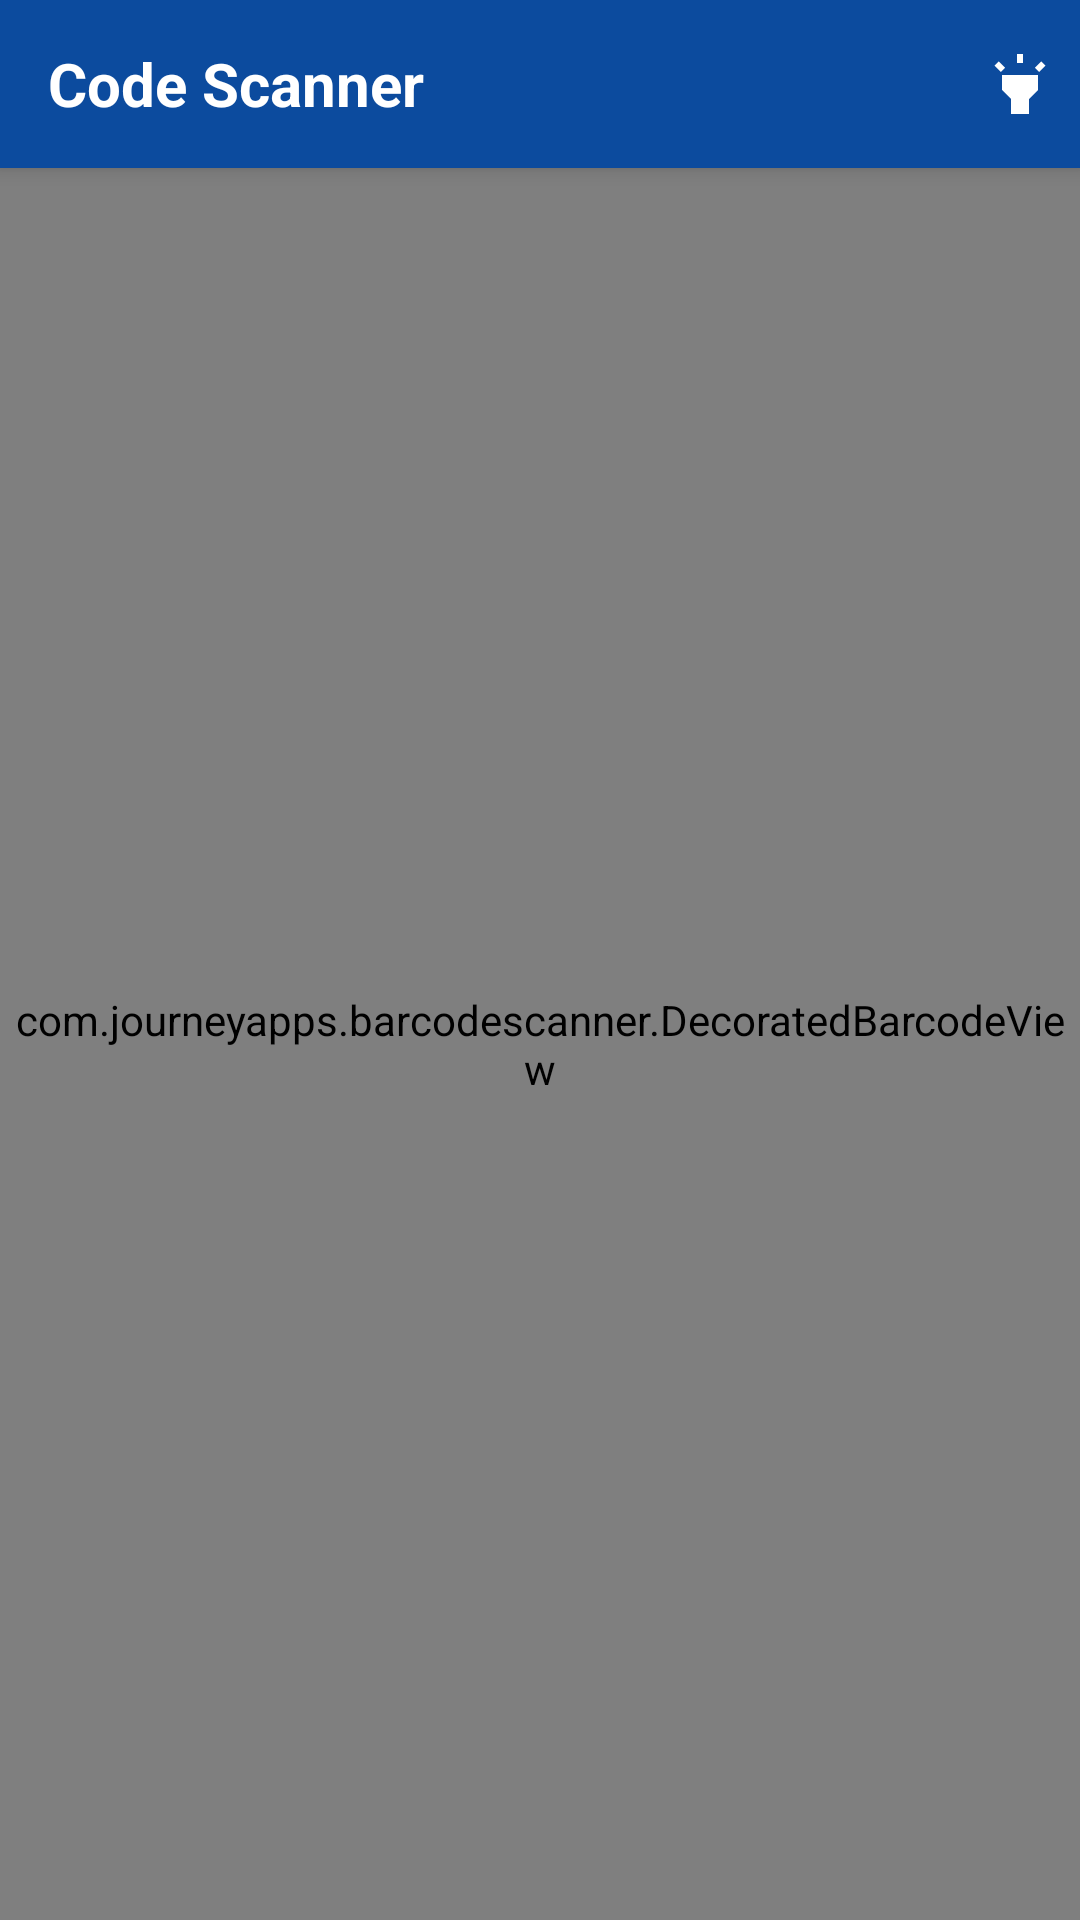

Reconstruct the res/layout file that produces this screen, plus the resources it refers to.
<!-- AndroidManifest.xml: activity theme AppTheme.NoActionBar -->
<!-- res/layout/activity_scanner.xml -->
<?xml version="1.0" encoding="utf-8"?>
<android.support.design.widget.CoordinatorLayout xmlns:android="http://schemas.android.com/apk/res/android"
    xmlns:app="http://schemas.android.com/apk/res-auto"
    xmlns:tools="http://schemas.android.com/tools"
    android:layout_width="match_parent"
    android:layout_height="match_parent">

    <android.support.design.widget.AppBarLayout
        android:layout_width="match_parent"
        android:layout_height="wrap_content"
        android:theme="@style/AppTheme.AppBarOverlay">

        <android.support.v7.widget.Toolbar
            android:id="@+id/toolbar"
            android:layout_width="match_parent"
            android:layout_height="?attr/actionBarSize"
            android:background="?attr/colorPrimary"
            app:popupTheme="@style/AppTheme.PopupOverlay">

            <RelativeLayout
                android:layout_width="match_parent"
                android:layout_height="match_parent">

                <TextView
                    android:layout_width="match_parent"
                    android:layout_height="match_parent"
                    android:gravity="center_vertical"
                    android:text="@string/scanner"
                    android:textColor="@color/white"
                    android:textSize="@dimen/text_regular_3x"
                    android:textStyle="bold" />

                <ImageView
                    android:id="@+id/iv_flash_light"
                    android:layout_width="wrap_content"
                    android:layout_height="match_parent"
                    android:layout_alignParentRight="true"
                    android:clickable="true"
                    android:focusable="true"
                    android:foreground="@drawable/bg_ripple_white"
                    android:padding="@dimen/margin_medium"
                    android:src="@drawable/ic_highlight_24dp" />
            </RelativeLayout>

        </android.support.v7.widget.Toolbar>

    </android.support.design.widget.AppBarLayout>

    <RelativeLayout
        android:layout_width="match_parent"
        android:layout_height="match_parent"
        android:orientation="vertical"
        app:layout_behavior="@string/appbar_scrolling_view_behavior">

        <com.journeyapps.barcodescanner.DecoratedBarcodeView
            android:id="@+id/zxing_barcode_scanner"
            android:layout_width="match_parent"
            android:layout_height="match_parent"
            android:layout_alignParentBottom="true"
            app:zxing_use_texture_view="true" />

    </RelativeLayout>

</android.support.design.widget.CoordinatorLayout>
<!-- resources referenced by this layout -->
<resources>
  <color name="white">#FFFFFF</color>
  <dimen name="margin_medium">8dp</dimen>
  <dimen name="text_regular_3x">20sp</dimen>
  <!-- drawable ic_highlight_24dp (drawable) -->
  <vector xmlns:android="http://schemas.android.com/apk/res/android"
          android:width="24dp"
          android:height="24dp"
          android:viewportWidth="24.0"
          android:viewportHeight="24.0">
      <path
          android:fillColor="@color/white"
          android:pathData="M6,14l3,3v5h6v-5l3,-3L18,9L6,9zM11,2h2v3h-2zM3.5,5.875L4.914,4.46l2.12,2.122L5.62,7.997zM16.96,6.585l2.123,-2.12 1.414,1.414L18.375,8z"/>
  </vector>
  <string name="scanner">Code Scanner</string>
  <style name="AppTheme.AppBarOverlay" parent="ThemeOverlay.AppCompat.Dark.ActionBar" />
  <style name="AppTheme.PopupOverlay" parent="ThemeOverlay.AppCompat.Light" />
  <style name="AppTheme.NoActionBar">
          <item name="windowActionBar">false</item>
          <item name="windowNoTitle">true</item>
      </style>
</resources>
